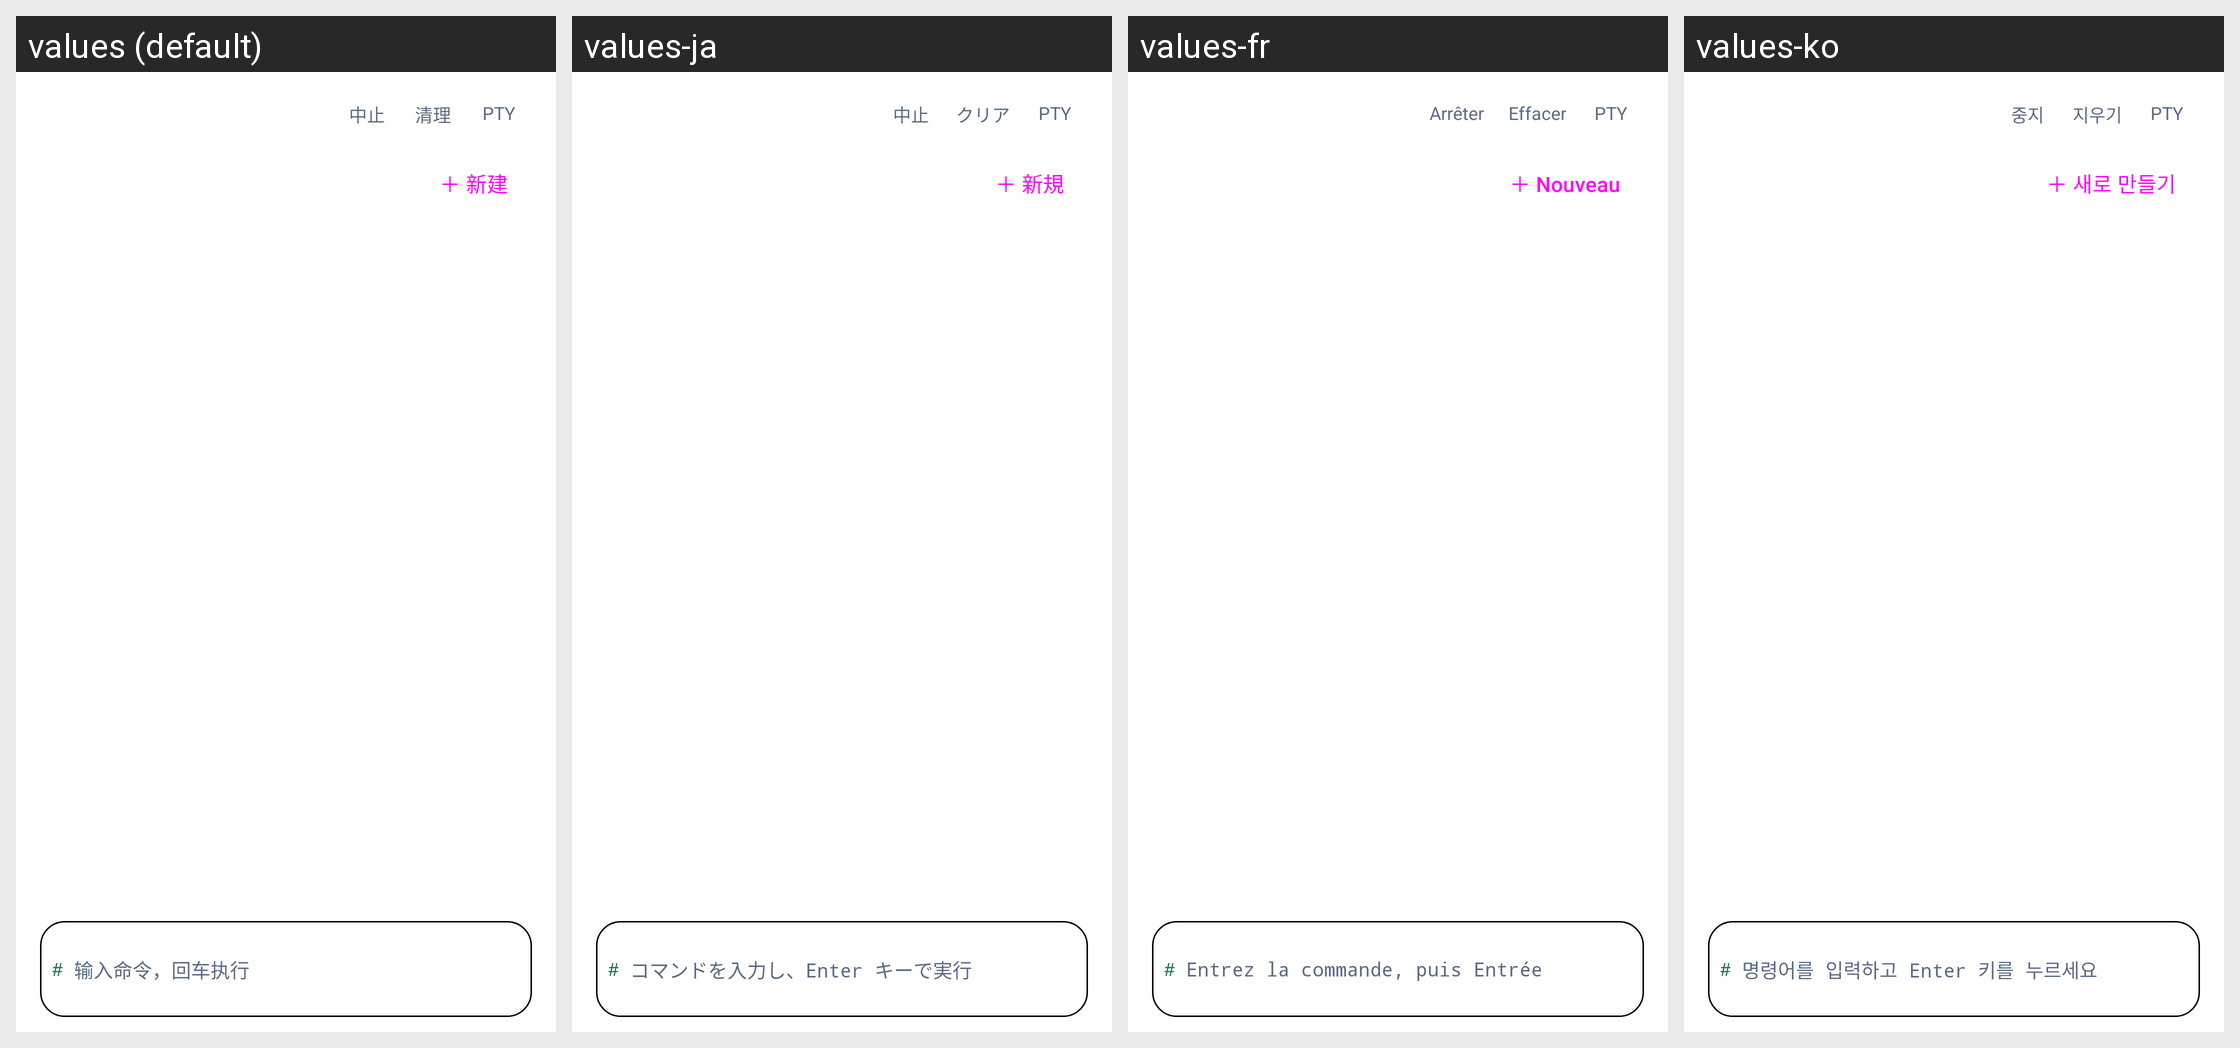

Strings drawn on this Android screen and how each of the app's shown locales translates them:
Android screen res/layout/fragment_terminal.xml rendered under 4 locales, left to right: values (default), values-ja, values-fr, values-ko. Device: Nexus 5 (rendered at 1080×1920; each locale shown at half size, 540×960, under a caption strip naming it); theme Theme.DeepseekHarness.
Other locales in the repository, not shown: values-ar, values-en, values-la, values-pt, values-ru.
Strings drawn on this screen, with the default value and each locale's value (text and hints the layout hard-codes, and strings that could not be matched under every locale, appear in the picture but are not listed):

ui_m0050
  values: 中止
  values-ja: 中止
  values-fr: Arrêter
  values-ko: 중지

ui_m0164
  values: 清理
  values-ja: クリア
  values-fr: Effacer
  values-ko: 지우기

ui_terminal_pty
  values: PTY
  values-ja: PTY  [not translated; the default value is used]
  values-fr: PTY  [not translated; the default value is used]
  values-ko: PTY  [not translated; the default value is used]

ui_terminal_prompt
  values: # 
  values-ja: #   [not translated; the default value is used]
  values-fr: #   [not translated; the default value is used]
  values-ko: #   [not translated; the default value is used]

ui_m0024
  values: 输入命令，回车执行
  values-ja: コマンドを入力し、Enter キーで実行
  values-fr: Entrez la commande, puis Entrée
  values-ko: 명령어를 입력하고 Enter 키를 누르세요

ui_m0218
  values: ＋ 新建
  values-ja: ＋ 新規
  values-fr: ＋ Nouveau
  values-ko: ＋ 새로 만들기
